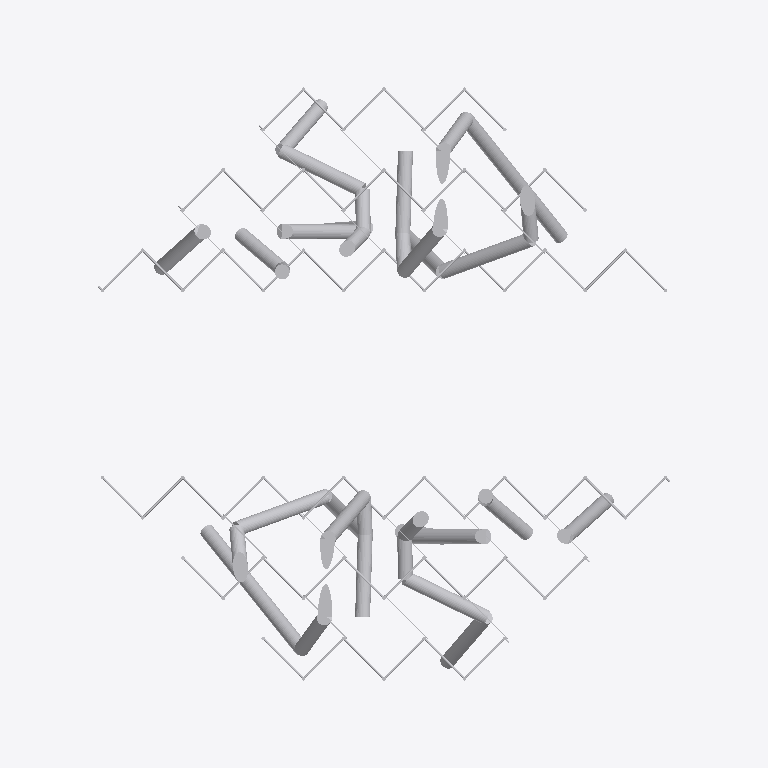
Plan cut of the same IFC building model at storey 'L2' (level 1.80 m, cut at 3.20 m), seen from above with north up, elements coloured by IFC class (only those large enough to see are counted): 117 other elements (light grey). Cut surfaces are drawn darker.
Extent 9.5 m × 9.5 m × 8.5 m (x, y, z). Storeys (5): L1 at 0.00 m; L2 at 1.80 m; L3 at 3.60 m; L4 at 5.40 m; L5 at 7.20 m. Elements (269): 268 IfcBuildingElementProxy, 1 IfcSlab.

HEADER;
FILE_DESCRIPTION(('ViewDefinition [CoordinationView_V2.0]','RevitIdentifiers [ContentGUID: aa5af1de-30e9-4077-9468-6d99e7a596e2, VersionGUID: addbb1b9-875b-41ca-8d2e-4f71f4432cf1, NumberOfSaves: 13]','CoordinateReference [CoordinateBase: Shared Coordinates, ProjectSite: Default Site]'),'2;1');
FILE_NAME('Cosquin simple.ifc','2025-10-14T03:04:25-03:00',(''),(''),'ODA SDAI 24.12','Autodesk Revit 25.4.20.11 (ENU) - IFC 25.4.20.11','');
FILE_SCHEMA(('IFC2X3'));
ENDSEC;
DATA;
#27=IFCPROJECT('2gMl7UCEb0TvHeRPaOMcaI',#18,'Project Number',$,$,'Project Name','Project Status',(#22),#16055);
#54=IFCSITE('2gMl7UCEb0TvHeRPaOMcaG',#18,'Default',$,$,#53,$,$,.ELEMENT.,(42,21,31,401672),(-71,-3,-24,-345703),0.0,$,$);
#32=IFCBUILDING('2gMl7UCEb0TvHeRPaOMcaJ',#18,'Building Name',$,$,#30,$,'Building Name',.ELEMENT.,$,$,#31);
#35=IFCBUILDINGSTOREY('2JF4e6axWHqu3u0C1FZlmi',#18,'L1',$,'Level:8mm Head',#34,$,'L1',.ELEMENT.,0.0);
#39=IFCBUILDINGSTOREY('1ZGO8hrFCHqw0v0026FpFv',#18,'L2',$,'Level:8mm Head',#38,$,'L2',.ELEMENT.,1.7999999999999998);
#43=IFCBUILDINGSTOREY('3tfz9BOuv7FPSfJtwQ7hCt',#18,'L3',$,'Level:8mm Head',#42,$,'L3',.ELEMENT.,3.5999999999999996);
#47=IFCBUILDINGSTOREY('3tfz9BOuv7FPSfJtwQ7gdd',#18,'L4',$,'Level:8mm Head',#46,$,'L4',.ELEMENT.,5.4);
#51=IFCBUILDINGSTOREY('1RWt3Rffz2MRhkI7Tvrsb3',#18,'L5',$,'Level:8mm Head',#50,$,'L5',.ELEMENT.,7.2);
#15710=IFCBUILDINGELEMENTPROXY('2hdYA7Pvr7JBfdxfkMxvbL',#18,'Tubos:Tubos:1721134',$,'Tubos:Tubos',#15709,#15704,'1721134',$);
#14951=IFCBUILDINGELEMENTPROXY('2hdYA7Pvr7JBfdxfkMx_zY',#18,'Tubos:Tubos:1717529',$,'Tubos:Tubos',#14950,#14945,'1717529',$);
#10818=IFCBUILDINGELEMENTPROXY('2fxe1m6qXBmO9dkTUiIdyK',#18,'Tubos:Tubos:1699665',$,'Tubos:Tubos',#10817,#10812,'1699665',$);
#15604=IFCBUILDINGELEMENTPROXY('2hdYA7Pvr7JBfdxfkMxvbf',#18,'Tubos:Tubos:1721106',$,'Tubos:Tubos',#15603,#15598,'1721106',$);
#10566=IFCBUILDINGELEMENTPROXY('2fxe1m6qXBmO9dkTUiIdPb',#18,'Tubos:Tubos:1697312',$,'Tubos:Tubos',#10565,#10560,'1697312',$);
#15487=IFCBUILDINGELEMENTPROXY('2hdYA7Pvr7JBfdxfkMxvYL',#18,'Tubos:Tubos:1721070',$,'Tubos:Tubos',#15486,#15481,'1721070',$);
#15119=IFCBUILDINGELEMENTPROXY('2hdYA7Pvr7JBfdxfkMx_9P',#18,'Tubos:Tubos:1718306',$,'Tubos:Tubos',#15118,#15113,'1718306',$);
#15788=IFCBUILDINGELEMENTPROXY('2hdYA7Pvr7JBfdxfkMxvaz',#18,'Tubos:Tubos:1721158',$,'Tubos:Tubos',#15787,#15782,'1721158',$);
#10454=IFCBUILDINGELEMENTPROXY('2fxe1m6qXBmO9dkTUiId1a',#18,'Tubos:Tubos:1695777',$,'Tubos:Tubos',#10453,#10448,'1695777',$);
#15435=IFCBUILDINGELEMENTPROXY('2hdYA7Pvr7JBfdxfkMxvYb',#18,'Tubos:Tubos:1721054',$,'Tubos:Tubos',#15434,#15429,'1721054',$);
#15063=IFCBUILDINGELEMENTPROXY('2hdYA7Pvr7JBfdxfkMx_qx',#18,'Tubos:Tubos:1718080',$,'Tubos:Tubos',#15062,#15057,'1718080',$);
#15762=IFCBUILDINGELEMENTPROXY('2hdYA7Pvr7JBfdxfkMxvb5',#18,'Tubos:Tubos:1721150',$,'Tubos:Tubos',#15761,#15756,'1721150',$);
#10538=IFCBUILDINGELEMENTPROXY('2fxe1m6qXBmO9dkTUiIdJl',#18,'Tubos:Tubos:1696938',$,'Tubos:Tubos',#10537,#10532,'1696938',$);
#15474=IFCBUILDINGELEMENTPROXY('2hdYA7Pvr7JBfdxfkMxvYH',#18,'Tubos:Tubos:1721066',$,'Tubos:Tubos',#15473,#15468,'1721066',$);
#15287=IFCBUILDINGELEMENTPROXY('2hdYA7Pvr7JBfdxfkMx_Ma',#18,'Tubos:Tubos:1720287',$,'Tubos:Tubos',#15286,#15281,'1720287',$);
#15866=IFCBUILDINGELEMENTPROXY('2hdYA7Pvr7JBfdxfkMxvab',#18,'Tubos:Tubos:1721182',$,'Tubos:Tubos',#15865,#15860,'1721182',$);
#10706=IFCBUILDINGELEMENTPROXY('2fxe1m6qXBmO9dkTUiIdj3',#18,'Tubos:Tubos:1698566',$,'Tubos:Tubos',#10705,#10700,'1698566',$);
#15552=IFCBUILDINGELEMENTPROXY('2hdYA7Pvr7JBfdxfkMxvbv',#18,'Tubos:Tubos:1721090',$,'Tubos:Tubos',#15551,#15546,'1721090',$);
#10790=IFCBUILDINGELEMENTPROXY('2fxe1m6qXBmO9dkTUiIdub',#18,'Tubos:Tubos:1699424',$,'Tubos:Tubos',#10789,#10784,'1699424',$);
#15591=IFCBUILDINGELEMENTPROXY('2hdYA7Pvr7JBfdxfkMxvbr',#18,'Tubos:Tubos:1721102',$,'Tubos:Tubos',#15590,#15585,'1721102',$);
#15723=IFCBUILDINGELEMENTPROXY('2hdYA7Pvr7JBfdxfkMxvb9',#18,'Tubos:Tubos:1721138',$,'Tubos:Tubos',#15722,#15717,'1721138',$);
#14979=IFCBUILDINGELEMENTPROXY('2hdYA7Pvr7JBfdxfkMx_yi',#18,'Tubos:Tubos:1717591',$,'Tubos:Tubos',#14978,#14973,'1717591',$);
#10594=IFCBUILDINGELEMENTPROXY('2fxe1m6qXBmO9dkTUiIdRf',#18,'Tubos:Tubos:1697452',$,'Tubos:Tubos',#10593,#10588,'1697452',$);
#15500=IFCBUILDINGELEMENTPROXY('2hdYA7Pvr7JBfdxfkMxvY9',#18,'Tubos:Tubos:1721074',$,'Tubos:Tubos',#15499,#15494,'1721074',$);
#10622=IFCBUILDINGELEMENTPROXY('2fxe1m6qXBmO9dkTUiIdTn',#18,'Tubos:Tubos:1697588',$,'Tubos:Tubos',#10621,#10616,'1697588',$);
#15513=IFCBUILDINGELEMENTPROXY('2hdYA7Pvr7JBfdxfkMxvYD',#18,'Tubos:Tubos:1721078',$,'Tubos:Tubos',#15512,#15507,'1721078',$);
#15091=IFCBUILDINGELEMENTPROXY('2hdYA7Pvr7JBfdxfkMx_tF',#18,'Tubos:Tubos:1718196',$,'Tubos:Tubos',#15090,#15085,'1718196',$);
#15775=IFCBUILDINGELEMENTPROXY('2hdYA7Pvr7JBfdxfkMxvav',#18,'Tubos:Tubos:1721154',$,'Tubos:Tubos',#15774,#15769,'1721154',$);
#15147=IFCBUILDINGELEMENTPROXY('2hdYA7Pvr7JBfdxfkMx_CQ',#18,'Tubos:Tubos:1718625',$,'Tubos:Tubos',#15146,#15141,'1718625',$);
#15801=IFCBUILDINGELEMENTPROXY('2hdYA7Pvr7JBfdxfkMxvan',#18,'Tubos:Tubos:1721162',$,'Tubos:Tubos',#15800,#15795,'1721162',$);
#15007=IFCBUILDINGELEMENTPROXY('2hdYA7Pvr7JBfdxfkMx_mi',#18,'Tubos:Tubos:1717847',$,'Tubos:Tubos',#15006,#15001,'1717847',$);
#15035=IFCBUILDINGELEMENTPROXY('2hdYA7Pvr7JBfdxfkMx_pd',#18,'Tubos:Tubos:1717916',$,'Tubos:Tubos',#15034,#15029,'1717916',$);
#15736=IFCBUILDINGELEMENTPROXY('2hdYA7Pvr7JBfdxfkMxvbD',#18,'Tubos:Tubos:1721142',$,'Tubos:Tubos',#15735,#15730,'1721142',$);
#15749=IFCBUILDINGELEMENTPROXY('2hdYA7Pvr7JBfdxfkMxvb1',#18,'Tubos:Tubos:1721146',$,'Tubos:Tubos',#15748,#15743,'1721146',$);
#14843=IFCBUILDINGELEMENTPROXY('2hdYA7Pvr7JBfdxfkMx$Ka',#18,'Tubos:Tubos:1716063',$,'Tubos:Tubos',#14842,#14837,'1716063',$);
#15671=IFCBUILDINGELEMENTPROXY('2hdYA7Pvr7JBfdxfkMxvbP',#18,'Tubos:Tubos:1721122',$,'Tubos:Tubos',#15670,#15665,'1721122',$);
#9623=IFCBUILDINGELEMENTPROXY('3tfz9BOuv7FPSfJtwQ7hAp',#18,'Andamio Parametrico:1x1 - Escalera:1663616',$,'Andamio Parametrico:1x1 - Escalera',#9622,#9618,'1663616',$);
#11230=IFCBUILDINGELEMENTPROXY('3VQpRo4$f198haVzSg9ZXN',#18,'Andamio Parametrico:1x1 - Escalera:1707869',$,'Andamio Parametrico:1x1 - Escalera',#11229,#11225,'1707869',$);
#15259=IFCBUILDINGELEMENTPROXY('2hdYA7Pvr7JBfdxfkMx_K_',#18,'Tubos:Tubos:1720133',$,'Tubos:Tubos',#15258,#15253,'1720133',$);
#15853=IFCBUILDINGELEMENTPROXY('2hdYA7Pvr7JBfdxfkMxvaX',#18,'Tubos:Tubos:1721178',$,'Tubos:Tubos',#15852,#15847,'1721178',$);
#9211=IFCBUILDINGELEMENTPROXY('3tfz9BOuv7FPSfJtwQ7eok',#18,'Andamio Parametrico:1x1 - Escalera:1662109',$,'Andamio Parametrico:1x1 - Escalera',#9210,#9206,'1662109',$);
#10858=IFCBUILDINGELEMENTPROXY('3VQpRo4$f198haVzSg9ZWs',#18,'Andamio Parametrico:1x1 - Escalera:1707836',$,'Andamio Parametrico:1x1 - Escalera',#10857,#10853,'1707836',$);
#9683=IFCBUILDINGELEMENTPROXY('3tfz9BOuv7FPSfJtwQ7hAR',#18,'Andamio Parametrico:1x1 - Escalera:1663656',$,'Andamio Parametrico:1x1 - Escalera',#9682,#9678,'1663656',$);
#11290=IFCBUILDINGELEMENTPROXY('3VQpRo4$f198haVzSg9ZXe',#18,'Andamio Parametrico:1x1 - Escalera:1707874',$,'Andamio Parametrico:1x1 - Escalera',#11289,#11285,'1707874',$);
#9563=IFCBUILDINGELEMENTPROXY('3tfz9BOuv7FPSfJtwQ7h9$',#18,'Andamio Parametrico:1x1 - Escalera:1663564',$,'Andamio Parametrico:1x1 - Escalera',#9562,#9558,'1663564',$);
#9587=IFCBUILDINGELEMENTPROXY('3tfz9BOuv7FPSfJtwQ7h9J',#18,'Andamio Parametrico:1x1 - Escalera:1663584',$,'Andamio Parametrico:1x1 - Escalera',#9586,#9582,'1663584',$);
#9659=IFCBUILDINGELEMENTPROXY('3tfz9BOuv7FPSfJtwQ7hAh',#18,'Andamio Parametrico:1x1 - Escalera:1663640',$,'Andamio Parametrico:1x1 - Escalera',#9658,#9654,'1663640',$);
#9707=IFCBUILDINGELEMENTPROXY('3tfz9BOuv7FPSfJtwQ7hBp',#18,'Andamio Parametrico:1x1 - Escalera:1663680',$,'Andamio Parametrico:1x1 - Escalera',#9706,#9702,'1663680',$);
#11170=IFCBUILDINGELEMENTPROXY('3VQpRo4$f198haVzSg9ZXI',#18,'Andamio Parametrico:1x1 - Escalera:1707864',$,'Andamio Parametrico:1x1 - Escalera',#11169,#11165,'1707864',$);
#11194=IFCBUILDINGELEMENTPROXY('3VQpRo4$f198haVzSg9ZXG',#18,'Andamio Parametrico:1x1 - Escalera:1707866',$,'Andamio Parametrico:1x1 - Escalera',#11193,#11189,'1707866',$);
#11266=IFCBUILDINGELEMENTPROXY('3VQpRo4$f198haVzSg9ZXg',#18,'Andamio Parametrico:1x1 - Escalera:1707872',$,'Andamio Parametrico:1x1 - Escalera',#11265,#11261,'1707872',$);
#11314=IFCBUILDINGELEMENTPROXY('3VQpRo4$f198haVzSg9ZXk',#18,'Andamio Parametrico:1x1 - Escalera:1707876',$,'Andamio Parametrico:1x1 - Escalera',#11313,#11309,'1707876',$);
#9611=IFCBUILDINGELEMENTPROXY('3tfz9BOuv7FPSfJtwQ7h95',#18,'Andamio Parametrico:1x1 - Escalera:1663606',$,'Andamio Parametrico:1x1 - Escalera',#9610,#9606,'1663606',$);
#9647=IFCBUILDINGELEMENTPROXY('3tfz9BOuv7FPSfJtwQ7hAZ',#18,'Andamio Parametrico:1x1 - Escalera:1663632',$,'Andamio Parametrico:1x1 - Escalera',#9646,#9642,'1663632',$);
#9671=IFCBUILDINGELEMENTPROXY('3tfz9BOuv7FPSfJtwQ7hAJ',#18,'Andamio Parametrico:1x1 - Escalera:1663648',$,'Andamio Parametrico:1x1 - Escalera',#9670,#9666,'1663648',$);
#11218=IFCBUILDINGELEMENTPROXY('3VQpRo4$f198haVzSg9ZXM',#18,'Andamio Parametrico:1x1 - Escalera:1707868',$,'Andamio Parametrico:1x1 - Escalera',#11217,#11213,'1707868',$);
#11254=IFCBUILDINGELEMENTPROXY('3VQpRo4$f198haVzSg9ZXL',#18,'Andamio Parametrico:1x1 - Escalera:1707871',$,'Andamio Parametrico:1x1 - Escalera',#11253,#11249,'1707871',$);
#11278=IFCBUILDINGELEMENTPROXY('3VQpRo4$f198haVzSg9ZXh',#18,'Andamio Parametrico:1x1 - Escalera:1707873',$,'Andamio Parametrico:1x1 - Escalera',#11277,#11273,'1707873',$);
#9551=IFCBUILDINGELEMENTPROXY('3tfz9BOuv7FPSfJtwQ7h8v',#18,'Andamio Parametrico:1x1 - Escalera:1663498',$,'Andamio Parametrico:1x1 - Escalera',#9550,#9546,'1663498',$);
#9695=IFCBUILDINGELEMENTPROXY('3tfz9BOuv7FPSfJtwQ7hA5',#18,'Andamio Parametrico:1x1 - Escalera:1663670',$,'Andamio Parametrico:1x1 - Escalera',#9694,#9690,'1663670',$);
#9719=IFCBUILDINGELEMENTPROXY('3tfz9BOuv7FPSfJtwQ7hB$',#18,'Andamio Parametrico:1x1 - Escalera:1663692',$,'Andamio Parametrico:1x1 - Escalera',#9718,#9714,'1663692',$);
#11158=IFCBUILDINGELEMENTPROXY('3VQpRo4$f198haVzSg9ZXT',#18,'Andamio Parametrico:1x1 - Escalera:1707863',$,'Andamio Parametrico:1x1 - Escalera',#11157,#11153,'1707863',$);
#11302=IFCBUILDINGELEMENTPROXY('3VQpRo4$f198haVzSg9ZXf',#18,'Andamio Parametrico:1x1 - Escalera:1707875',$,'Andamio Parametrico:1x1 - Escalera',#11301,#11297,'1707875',$);
#11326=IFCBUILDINGELEMENTPROXY('3VQpRo4$f198haVzSg9ZXl',#18,'Andamio Parametrico:1x1 - Escalera:1707877',$,'Andamio Parametrico:1x1 - Escalera',#11325,#11321,'1707877',$);
#9599=IFCBUILDINGELEMENTPROXY('3tfz9BOuv7FPSfJtwQ7h9V',#18,'Andamio Parametrico:1x1 - Escalera:1663596',$,'Andamio Parametrico:1x1 - Escalera',#9598,#9594,'1663596',$);
#11206=IFCBUILDINGELEMENTPROXY('3VQpRo4$f198haVzSg9ZXH',#18,'Andamio Parametrico:1x1 - Escalera:1707867',$,'Andamio Parametrico:1x1 - Escalera',#11205,#11201,'1707867',$);
#9344=IFCBUILDINGELEMENTPROXY('3tfz9BOuv7FPSfJtwQ7h49',#18,'Andamio Parametrico:1x1 - Escalera:1663290',$,'Andamio Parametrico:1x1 - Escalera',#9343,#9339,'1663290',$);
#10990=IFCBUILDINGELEMENTPROXY('3VQpRo4$f198haVzSg9ZX2',#18,'Andamio Parametrico:1x1 - Escalera:1707848',$,'Andamio Parametrico:1x1 - Escalera',#10989,#10985,'1707848',$);
#9380=IFCBUILDINGELEMENTPROXY('3tfz9BOuv7FPSfJtwQ7h5q',#18,'Andamio Parametrico:1x1 - Escalera:1663303',$,'Andamio Parametrico:1x1 - Escalera',#9379,#9375,'1663303',$);
#11026=IFCBUILDINGELEMENTPROXY('3VQpRo4$f198haVzSg9ZX6',#18,'Andamio Parametrico:1x1 - Escalera:1707852',$,'Andamio Parametrico:1x1 - Escalera',#11025,#11021,'1707852',$);
#9224=IFCBUILDINGELEMENTPROXY('3tfz9BOuv7FPSfJtwQ7h3H',#18,'Andamio Parametrico:1x1 - Escalera:1663202',$,'Andamio Parametrico:1x1 - Escalera',#9223,#9219,'1663202',$);
#9368=IFCBUILDINGELEMENTPROXY('3tfz9BOuv7FPSfJtwQ7h5r',#18,'Andamio Parametrico:1x1 - Escalera:1663302',$,'Andamio Parametrico:1x1 - Escalera',#9367,#9363,'1663302',$);
#10870=IFCBUILDINGELEMENTPROXY('3VQpRo4$f198haVzSg9ZWt',#18,'Andamio Parametrico:1x1 - Escalera:1707837',$,'Andamio Parametrico:1x1 - Escalera',#10869,#10865,'1707837',$);
#11014=IFCBUILDINGELEMENTPROXY('3VQpRo4$f198haVzSg9ZX1',#18,'Andamio Parametrico:1x1 - Escalera:1707851',$,'Andamio Parametrico:1x1 - Escalera',#11013,#11009,'1707851',$);
#9236=IFCBUILDINGELEMENTPROXY('3tfz9BOuv7FPSfJtwQ7h3V',#18,'Andamio Parametrico:1x1 - Escalera:1663212',$,'Andamio Parametrico:1x1 - Escalera',#9235,#9231,'1663212',$);
#9272=IFCBUILDINGELEMENTPROXY('3tfz9BOuv7FPSfJtwQ7h4x',#18,'Andamio Parametrico:1x1 - Escalera:1663240',$,'Andamio Parametrico:1x1 - Escalera',#9271,#9267,'1663240',$);
#9308=IFCBUILDINGELEMENTPROXY('3tfz9BOuv7FPSfJtwQ7h44',#18,'Andamio Parametrico:1x1 - Escalera:1663287',$,'Andamio Parametrico:1x1 - Escalera',#9307,#9303,'1663287',$);
#9332=IFCBUILDINGELEMENTPROXY('3tfz9BOuv7FPSfJtwQ7h4A',#18,'Andamio Parametrico:1x1 - Escalera:1663289',$,'Andamio Parametrico:1x1 - Escalera',#9331,#9327,'1663289',$);
#9356=IFCBUILDINGELEMENTPROXY('3tfz9BOuv7FPSfJtwQ7h5s',#18,'Andamio Parametrico:1x1 - Escalera:1663301',$,'Andamio Parametrico:1x1 - Escalera',#9355,#9351,'1663301',$);
#10882=IFCBUILDINGELEMENTPROXY('3VQpRo4$f198haVzSg9ZWq',#18,'Andamio Parametrico:1x1 - Escalera:1707838',$,'Andamio Parametrico:1x1 - Escalera',#10881,#10877,'1707838',$);
#10918=IFCBUILDINGELEMENTPROXY('3VQpRo4$f198haVzSg9ZXB',#18,'Andamio Parametrico:1x1 - Escalera:1707841',$,'Andamio Parametrico:1x1 - Escalera',#10917,#10913,'1707841',$);
#10954=IFCBUILDINGELEMENTPROXY('3VQpRo4$f198haVzSg9ZXF',#18,'Andamio Parametrico:1x1 - Escalera:1707845',$,'Andamio Parametrico:1x1 - Escalera',#10953,#10949,'1707845',$);
#10978=IFCBUILDINGELEMENTPROXY('3VQpRo4$f198haVzSg9ZXD',#18,'Andamio Parametrico:1x1 - Escalera:1707847',$,'Andamio Parametrico:1x1 - Escalera',#10977,#10973,'1707847',$);
#11002=IFCBUILDINGELEMENTPROXY('3VQpRo4$f198haVzSg9ZX0',#18,'Andamio Parametrico:1x1 - Escalera:1707850',$,'Andamio Parametrico:1x1 - Escalera',#11001,#10997,'1707850',$);
#9296=IFCBUILDINGELEMENTPROXY('3tfz9BOuv7FPSfJtwQ7h45',#18,'Andamio Parametrico:1x1 - Escalera:1663286',$,'Andamio Parametrico:1x1 - Escalera',#9295,#9291,'1663286',$);
#9320=IFCBUILDINGELEMENTPROXY('3tfz9BOuv7FPSfJtwQ7h4B',#18,'Andamio Parametrico:1x1 - Escalera:1663288',$,'Andamio Parametrico:1x1 - Escalera',#9319,#9315,'1663288',$);
#9635=IFCBUILDINGELEMENTPROXY('3tfz9BOuv7FPSfJtwQ7hAx',#18,'Andamio Parametrico:1x1 - Escalera:1663624',$,'Andamio Parametrico:1x1 - Escalera',#9634,#9630,'1663624',$);
#10942=IFCBUILDINGELEMENTPROXY('3VQpRo4$f198haVzSg9ZXE',#18,'Andamio Parametrico:1x1 - Escalera:1707844',$,'Andamio Parametrico:1x1 - Escalera',#10941,#10937,'1707844',$);
#10966=IFCBUILDINGELEMENTPROXY('3VQpRo4$f198haVzSg9ZXC',#18,'Andamio Parametrico:1x1 - Escalera:1707846',$,'Andamio Parametrico:1x1 - Escalera',#10965,#10961,'1707846',$);
#11242=IFCBUILDINGELEMENTPROXY('3VQpRo4$f198haVzSg9ZXK',#18,'Andamio Parametrico:1x1 - Escalera:1707870',$,'Andamio Parametrico:1x1 - Escalera',#11241,#11237,'1707870',$);
#9284=IFCBUILDINGELEMENTPROXY('3tfz9BOuv7FPSfJtwQ7h4X',#18,'Andamio Parametrico:1x1 - Escalera:1663250',$,'Andamio Parametrico:1x1 - Escalera',#9283,#9279,'1663250',$);
#10930=IFCBUILDINGELEMENTPROXY('3VQpRo4$f198haVzSg9ZX8',#18,'Andamio Parametrico:1x1 - Escalera:1707842',$,'Andamio Parametrico:1x1 - Escalera',#10929,#10925,'1707842',$);
#9575=IFCBUILDINGELEMENTPROXY('3tfz9BOuv7FPSfJtwQ7h9b',#18,'Andamio Parametrico:1x1 - Escalera:1663574',$,'Andamio Parametrico:1x1 - Escalera',#9574,#9570,'1663574',$);
#11182=IFCBUILDINGELEMENTPROXY('3VQpRo4$f198haVzSg9ZXJ',#18,'Andamio Parametrico:1x1 - Escalera:1707865',$,'Andamio Parametrico:1x1 - Escalera',#11181,#11177,'1707865',$);
#9935=IFCBUILDINGELEMENTPROXY('3tfz9BOuv7FPSfJtwQ7hFq',#18,'Andamio Parametrico:1x1 - Cruces Completas:1663943',$,'Andamio Parametrico:1x1 - Cruces Completas',#9934,#9930,'1663943',$);
#11542=IFCBUILDINGELEMENTPROXY('3VQpRo4$f198haVzSg9ZXo',#18,'Andamio Parametrico:1x1 - Cruces Completas:1707896',$,'Andamio Parametrico:1x1 - Cruces Completas',#11541,#11537,'1707896',$);
#9971=IFCBUILDINGELEMENTPROXY('3tfz9BOuv7FPSfJtwQ7hFI',#18,'Andamio Parametrico:1x1 - Cruces Completas:1663969',$,'Andamio Parametrico:1x1 - Cruces Completas',#9970,#9966,'1663969',$);
#11578=IFCBUILDINGELEMENTPROXY('3VQpRo4$f198haVzSg9ZXn',#18,'Andamio Parametrico:1x1 - Cruces Completas:1707899',$,'Andamio Parametrico:1x1 - Cruces Completas',#11577,#11573,'1707899',$);
#15448=IFCBUILDINGELEMENTPROXY('2hdYA7Pvr7JBfdxfkMxvYP',#18,'Tubos:Tubos:1721058',$,'Tubos:Tubos',#15447,#15442,'1721058',$);
#9260=IFCBUILDINGELEMENTPROXY('3tfz9BOuv7FPSfJtwQ7h4p',#18,'Andamio Parametrico:1x1 - Escalera:1663232',$,'Andamio Parametrico:1x1 - Escalera',#9259,#9255,'1663232',$);
#10906=IFCBUILDINGELEMENTPROXY('3VQpRo4$f198haVzSg9ZXA',#18,'Andamio Parametrico:1x1 - Escalera:1707840',$,'Andamio Parametrico:1x1 - Escalera',#10905,#10901,'1707840',$);
#9248=IFCBUILDINGELEMENTPROXY('3tfz9BOuv7FPSfJtwQ7h35',#18,'Andamio Parametrico:1x1 - Escalera:1663222',$,'Andamio Parametrico:1x1 - Escalera',#9247,#9243,'1663222',$);
#10894=IFCBUILDINGELEMENTPROXY('3VQpRo4$f198haVzSg9ZWr',#18,'Andamio Parametrico:1x1 - Escalera:1707839',$,'Andamio Parametrico:1x1 - Escalera',#10893,#10889,'1707839',$);
#10846=IFCBUILDINGELEMENTPROXY('2fxe1m6qXBmO9dkTUiIcUp',#18,'Tubos:Tubos:1701878',$,'Tubos:Tubos',#10845,#10840,'1701878',$);
#15632=IFCBUILDINGELEMENTPROXY('2hdYA7Pvr7JBfdxfkMxvbj',#18,'Tubos:Tubos:1721110',$,'Tubos:Tubos',#15631,#15626,'1721110',$);
#9887=IFCBUILDINGELEMENTPROXY('3tfz9BOuv7FPSfJtwQ7hEp',#18,'Andamio Parametrico:1x1 - Cruces Completas:1663872',$,'Andamio Parametrico:1x1 - Cruces Completas',#9886,#9882,'1663872',$);
#9899=IFCBUILDINGELEMENTPROXY('3tfz9BOuv7FPSfJtwQ7hES',#18,'Andamio Parametrico:1x1 - Cruces Completas:1663919',$,'Andamio Parametrico:1x1 - Cruces Completas',#9898,#9894,'1663919',$);
#9923=IFCBUILDINGELEMENTPROXY('3tfz9BOuv7FPSfJtwQ7hEC',#18,'Andamio Parametrico:1x1 - Cruces Completas:1663935',$,'Andamio Parametrico:1x1 - Cruces Completas',#9922,#9918,'1663935',$);
#9947=IFCBUILDINGELEMENTPROXY('3tfz9BOuv7FPSfJtwQ7hFy',#18,'Andamio Parametrico:1x1 - Cruces Completas:1663951',$,'Andamio Parametrico:1x1 - Cruces Completas',#9946,#9942,'1663951',$);
#9959=IFCBUILDINGELEMENTPROXY('3tfz9BOuv7FPSfJtwQ7hFa',#18,'Andamio Parametrico:1x1 - Cruces Completas:1663959',$,'Andamio Parametrico:1x1 - Cruces Completas',#9958,#9954,'1663959',$);
ENDSEC;
